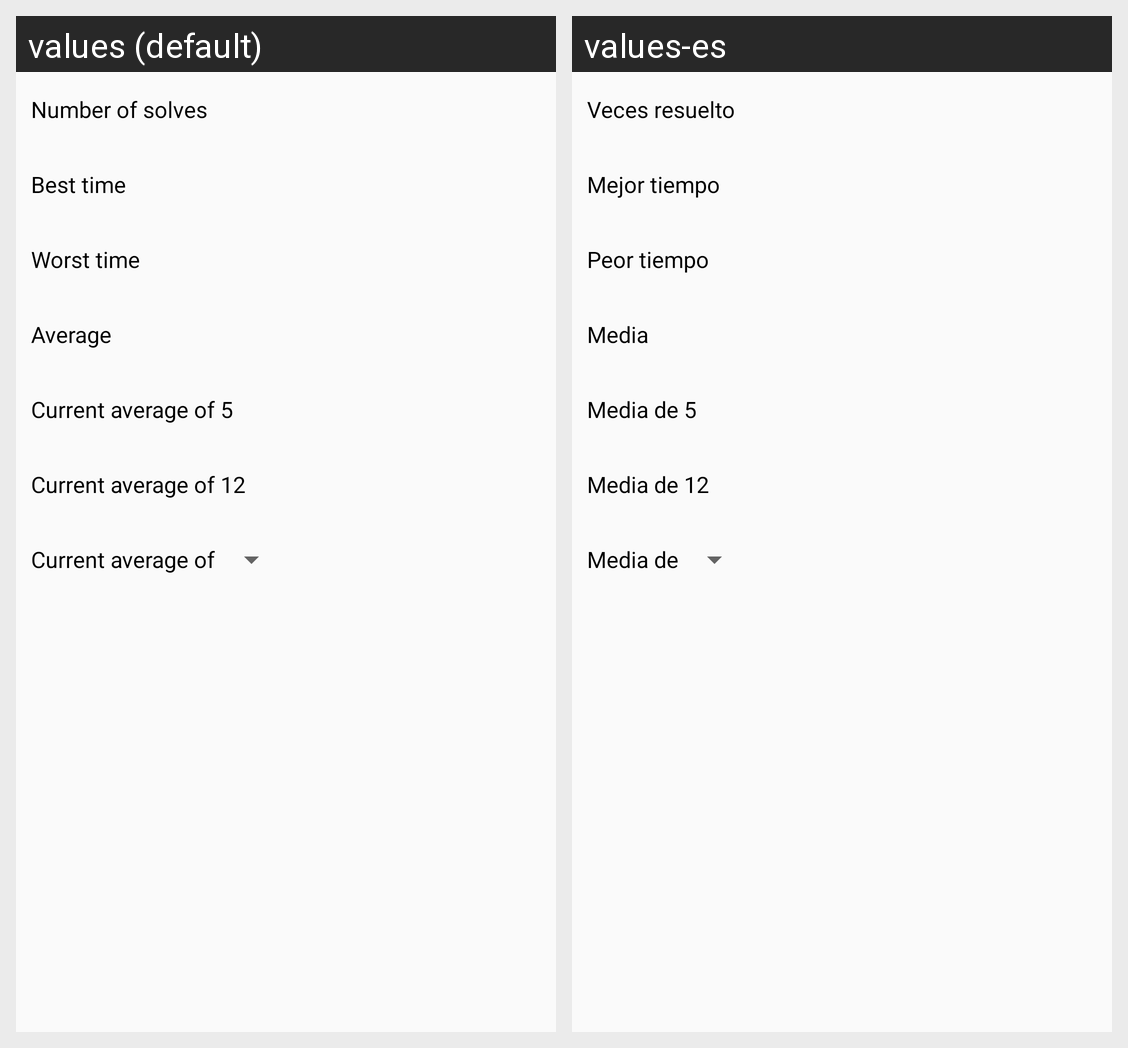

Here is an Android app screen in its default locale and in the app's own translations. Write out the translated-string differences for the strings that appear on this screen.
Android screen res/layout/layout_stats.xml rendered under 2 locales, left to right: values (default), values-es. Device: Nexus 5 (rendered at 1080×1920; each locale shown at half size, 540×960, under a caption strip naming it); theme Default.
Strings drawn on this screen, with the default value and each locale's value (text and hints the layout hard-codes, and strings that could not be matched under every locale, appear in the picture but are not listed):

number_of_solves
  values: Number of solves
  values-es: Veces resuelto

best_time
  values: Best time
  values-es: Mejor tiempo

worst_time
  values: Worst time
  values-es: Peor tiempo

average
  values: Average
  values-es: Media

current_average_of_5
  values: Current average of 5
  values-es: Media de 5

current_average_of_12
  values: Current average of 12
  values-es: Media de 12

current_average_of_n
  values: Current average of
  values-es: Media de
